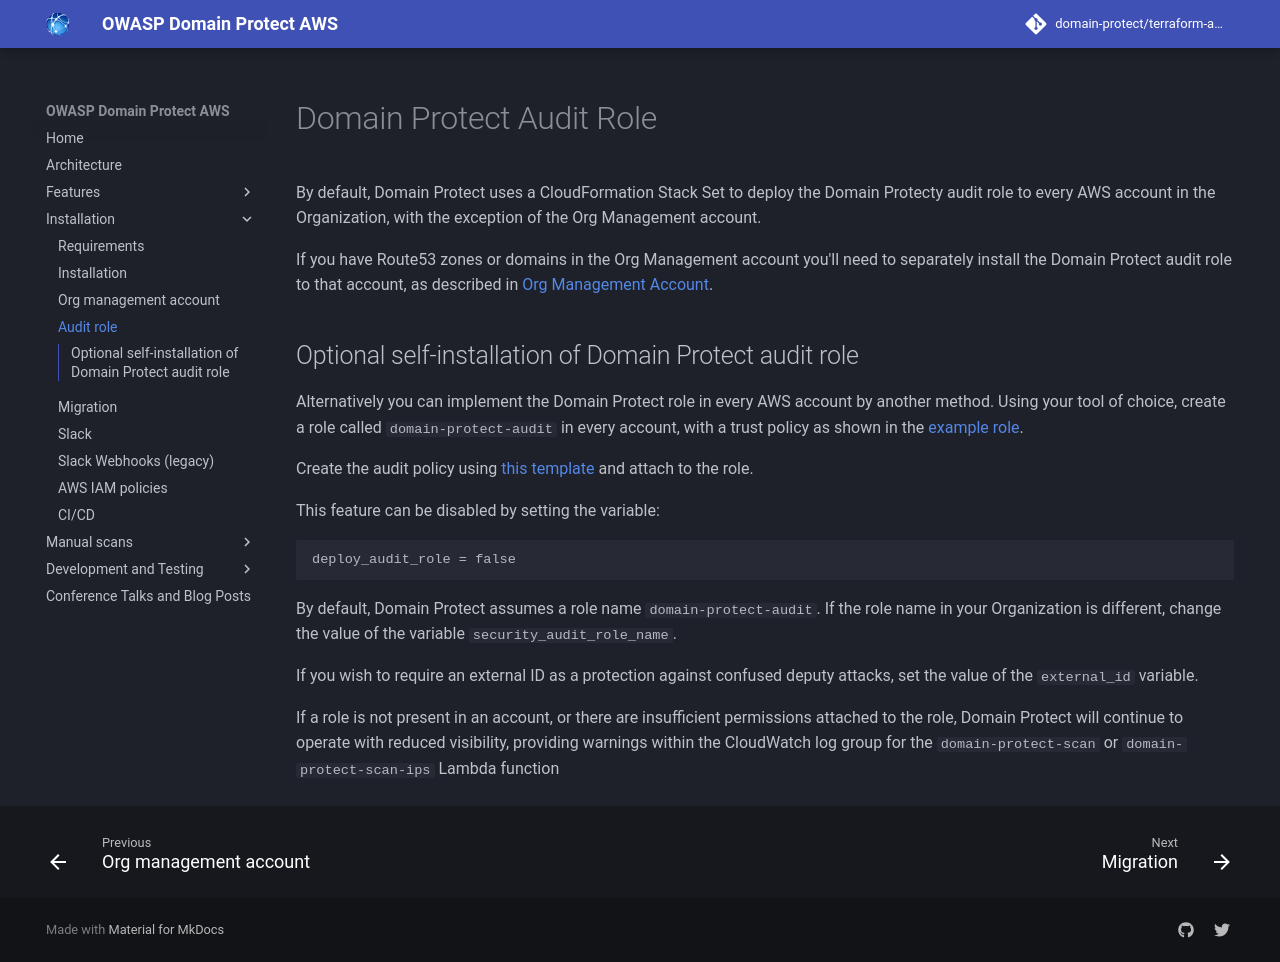

repository: domain-protect/terraform-aws-domain-protect · page: audit-role/index.html · generator: mkdocs

# Domain Protect Audit Role

By default, Domain Protect uses a CloudFormation Stack Set to deploy the Domain Protecty audit role to every AWS account in the Organization, with the exception of the Org Management account.

If you have Route53 zones or domains in the Org Management account you'll need to separately install the Domain Protect audit role to that account, as described in [Org Management Account](org-management.md).

## Optional self-installation of Domain Protect audit role

Alternatively you can implement the Domain Protect role in every AWS account by another method. Using your tool of choice, create a role called `domain-protect-audit` in every account, with a trust policy as shown in the [example role](https://github.com/domain-protect/terraform-aws-domain-protect/blob/main/aws-iam-policies/domain-protect-audit-trust.json).

Create the audit policy using [this template](https://github.com/domain-protect/terraform-aws-domain-protect/blob/main/aws-iam-policies/domain-protect-audit.json) and attach to the role.

This feature can be disabled by setting the variable:
```
deploy_audit_role = false
```
By default, Domain Protect assumes a role name `domain-protect-audit`. If the role name in your Organization is different, change the value of the variable `security_audit_role_name`.

If you wish to require an external ID as a protection against confused deputy attacks, set the value of the `external_id` variable.

If a role is not present in an account, or there are insufficient permissions attached to the role, Domain Protect will continue to operate with reduced visibility, providing warnings within the CloudWatch log group for the `domain-protect-scan` or `domain-protect-scan-ips` Lambda function
